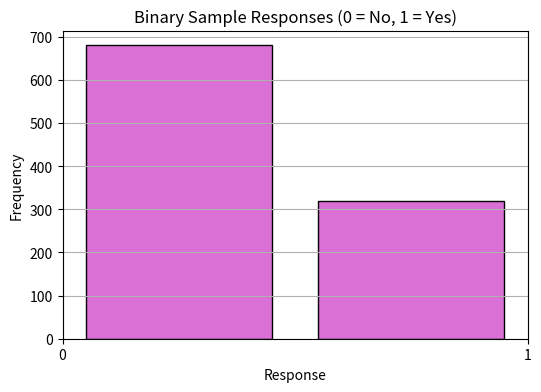

The matplotlib source for this figure:
import numpy as np
import matplotlib.pyplot as plt
from scipy.stats import norm

np.random.seed(42)
N = 10000
n = 1000
z = norm.ppf(0.975)

population = np.random.normal(loc=50, scale=10, size=N)

sample = np.random.choice(population, size=n, replace=False)

pop_mean = np.mean(population)
pop_std = np.std(population)
sample_mean = np.mean(sample)
sample_var = np.var(sample, ddof=1)
fpc = (N - n) / N
se = np.sqrt(sample_var / n * fpc)
ci = (sample_mean - z * se, sample_mean + z * se)

pop_binary = np.random.binomial(n=1, p=0.3, size=N)
sample_bin = np.random.choice(pop_binary, size=n, replace=False)
phat = np.mean(sample_bin)
se_prop = np.sqrt(phat * (1 - phat) / n * fpc)
ci_prop = (phat - z * se_prop, phat + z * se_prop)

plt.figure(figsize=(6, 4))
plt.hist(sample_bin, bins=2, color='orchid', edgecolor='k', rwidth=0.8)
plt.xticks([0, 1])
plt.title("Binary Sample Responses (0 = No, 1 = Yes)")
plt.xlabel("Response"); plt.ylabel("Frequency")
plt.grid(True)
plt.show()

print(f"Estimated Proportion: {phat:.3f}")
print(f"95% CI for proportion: [{ci_prop[0]:.3f}, {ci_prop[1]:.3f}]")